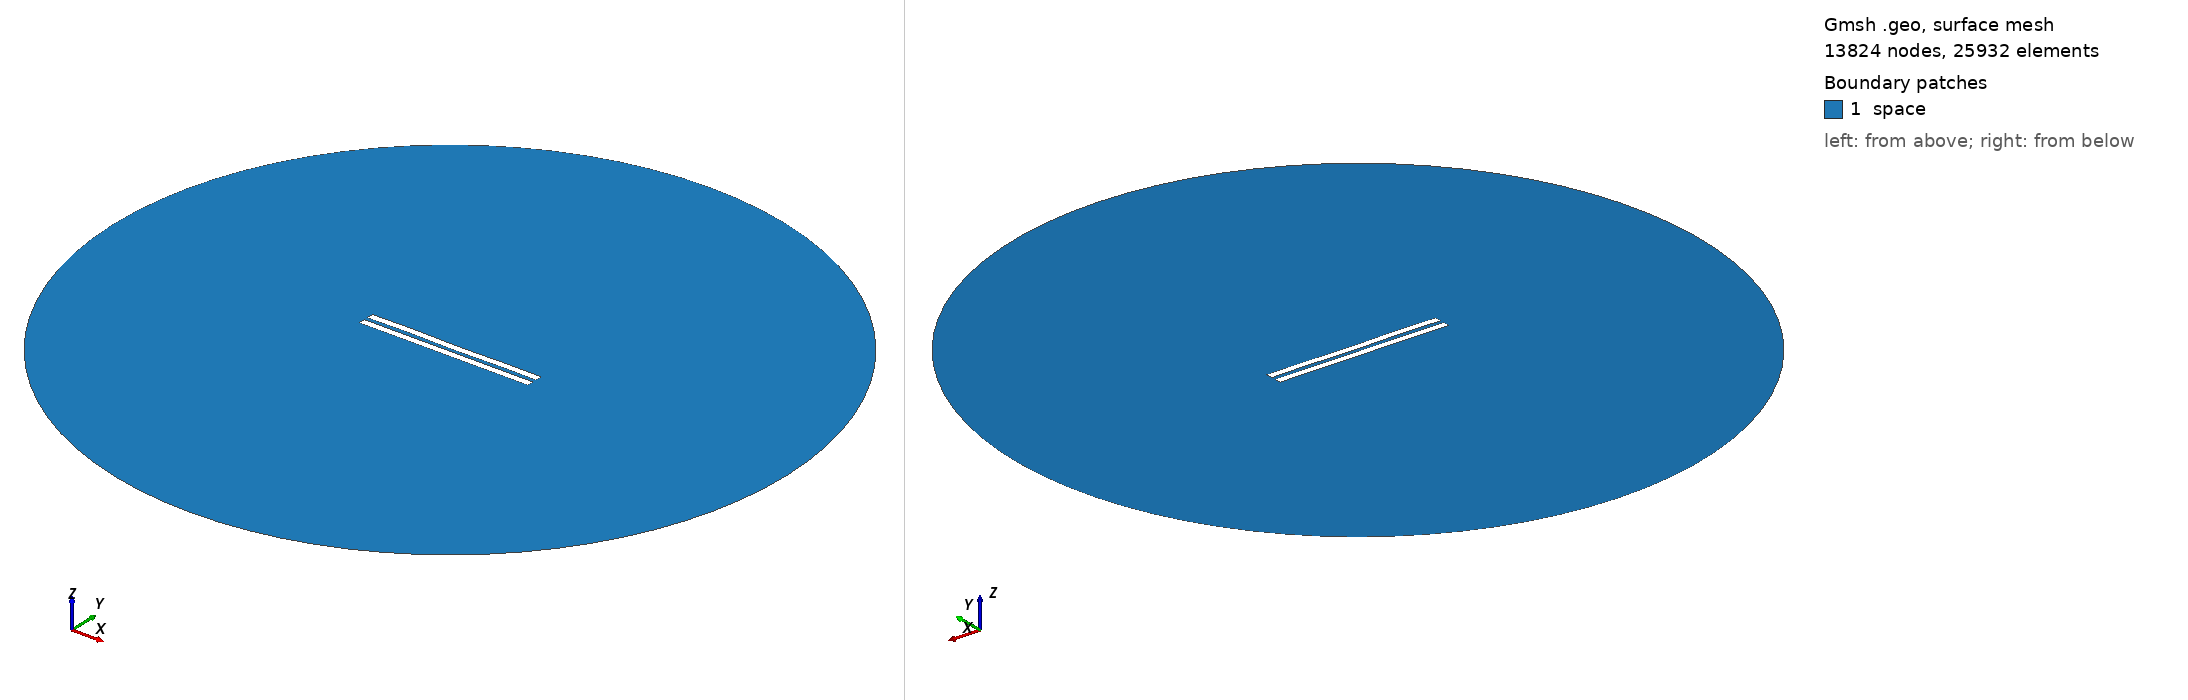

Gmsh geometry script, surface-meshed: 13824 nodes, 25932 surface elements. Boundary patches (legend numbers): 1 space. Left view from above one corner, right view from below the opposite corner. Legend entries are the model's physical surfaces. The drawing asked Gmsh for element sizes between 1% and 20% of the model's largest extent; the script's own settings can give other sizes.

=== 2945.geo (drawn) ===
//---------------------------------------
// Geometry kernel
//---------------------------------------

SetFactory("OpenCASCADE");



//---------------------------------------
// Parameters of the geometry
//---------------------------------------

// Overetch of the upper plate
overetch = 0.0;

// Distance between the plates
distance = 2.5;

// Discretization over the x axis (for the deformation)
nx = 50; 

// Length of the plate
L = 100 - overetch; 

// Number of modes
n = 4; 

// 1st mode coefficient
coeff(1) = 0.07499999999999998;
beta(1) = 0.596864 * 3.1415926535 / L;

// 2nd mode coefficient
coeff(2) = 0.0;
beta(2) = 1.49418 * 3.1415926535 / L;

// 3rd mode coefficient
coeff(3) = 0.07499999999999998;
beta(3) = 2.50025 * 3.1415926535 / L;

// 4th mode coefficient
coeff(4) = 0.15;
beta(4) = 3.49999 * 3.1415926535 / L;



//---------------------------------------
// Upper plate (deformed rectangle)
//---------------------------------------

// Coordiantes of the upper plate
xmin = -50;
xmax = 50 - overetch;

// Height of the upper plate
yheight = 4 - 2 * overetch;

// Indexes of the points
UpperID[] = {};
LowerID[] = {};
LeftID[] = {};
RightID[] = {};

// Point index
p = 1;

// Horizontal edges
For i In {1:nx}
    x = xmin + (i-1)*(xmax - xmin)/(nx-1);

    y_bottom = distance / 2 + overetch;
    For j In {1:n}
        C = (Cosh(beta(j)*L) + Cos(beta(j)*L)) / (Sinh(beta(j)*L) + Sin(beta(j)*L));
        y_bottom  = y_bottom + coeff(j) * (Cosh(beta(j)*(x+50)) - Cos(beta(j)*(x+50)) - C * (Sinh(beta(j)*(x+50)) - Sin(beta(j)*(x+50))));
    EndFor

    y_top = y_bottom + yheight;

    Point(p) = {x, y_top, 0, 1.0};
    UpperID[i] = p;
    p = p + 1;

    Point(p) = {x, y_bottom, 0, 1.0};
    LowerID[i] = p;
    p = p + 1;
EndFor

// Create point lists
UpperPts[] = {}; LowerPts[] = {};
For i In {1:nx}
  UpperPts[] += {UpperID[i]};
  LowerPts[] += {LowerID[i]};
EndFor

// Build splines
Spline(1) = {UpperPts[]};
Spline(2) = {LowerPts[]};
Line(3) = {LowerPts[nx-1], UpperPts[nx-1]};
Line(4) = {LowerPts[0], UpperPts[0]};

// Build the plane surface
Curve Loop(1) = {2, 3, -1, -4};
Plane Surface(1) = {1};



//---------------------------------------
// Lower plate (rectangle)
//---------------------------------------

// Vertices
Point(1001) = {-50, -1, 0, 1.0};
Point(1002) = { 50, -1, 0, 1.0};
Point(1003) = { 50,  -5, 0, 1.0};
Point(1004) = {-50,  -5, 0, 1.0};

// Edges
Line(5) = {1001, 1002};
Line(6) = {1002, 1003};
Line(7) = {1003, 1004};
Line(8) = {1004, 1001};

// Plane surface
Line Loop(2) = {5, 6, 7, 8};
Plane Surface(2) = {2}; 



//---------------------------------------
// Outer (fictious) boundary
//---------------------------------------

// Points
Point(1005) = {0, 0, 0};       // Center
Point(1006) = {200, 0, 0};     // Start point
Point(1007) = {0, 200, 0};     // 90 degrees
Point(1008) = {-200, 0, 0};    // 180 degrees
Point(1009) = {0, -200, 0};    // 270 degrees

// Circle arcs (each needs start, center, end)
Circle(9) = {1006, 1005, 1007};
Circle(10) = {1007, 1005, 1008};
Circle(11) = {1008, 1005, 1009};
Circle(12) = {1009, 1005, 1006};

// Plane surface for the entire domain
Curve Loop(3) = {9, 10, 11, 12};
Surface(3) = {3};

// Subtract the plates from the whole domain to obtain the actual domain where we want to solve the equations
BooleanDifference{ Surface{3}; Delete; }{ Surface{1}; Surface{2}; Delete; }




//---------------------------------------
// Transfinite Lines/Curves
//---------------------------------------

// Set the number of points on the boundaries
r = 7;

// Plates
Transfinite Curve {1, 2} = 50*r Using Progression 1;
Transfinite Curve {3, 4} = 2*r Using Progression 1;
Transfinite Line {5, 7} = 50*r Using Progression 1;
Transfinite Line {6, 8} = 2*r Using Progression 1;

// Outer boundary
Transfinite Line {9, 10, 11, 12} = 20 Using Progression 1;



//---------------------------------------
// Physical groups
//---------------------------------------                

// Physical curves (boundaries)
Physical Line("force_segment", 10) = {2};
Physical Line("upper_plate", 11) = {1, 3, 4};
Physical Line("lower_plate", 12) = {5, 6, 7, 8};
Physical Line("boundary", 20) = {9, 10, 11, 12};

// Physical Surfaces
Physical Surface("space", 30) = {3};



//---------------------------------------
// 6. Generate the Mesh
//---------------------------------------

// 2D mesh generation
Mesh 2;
